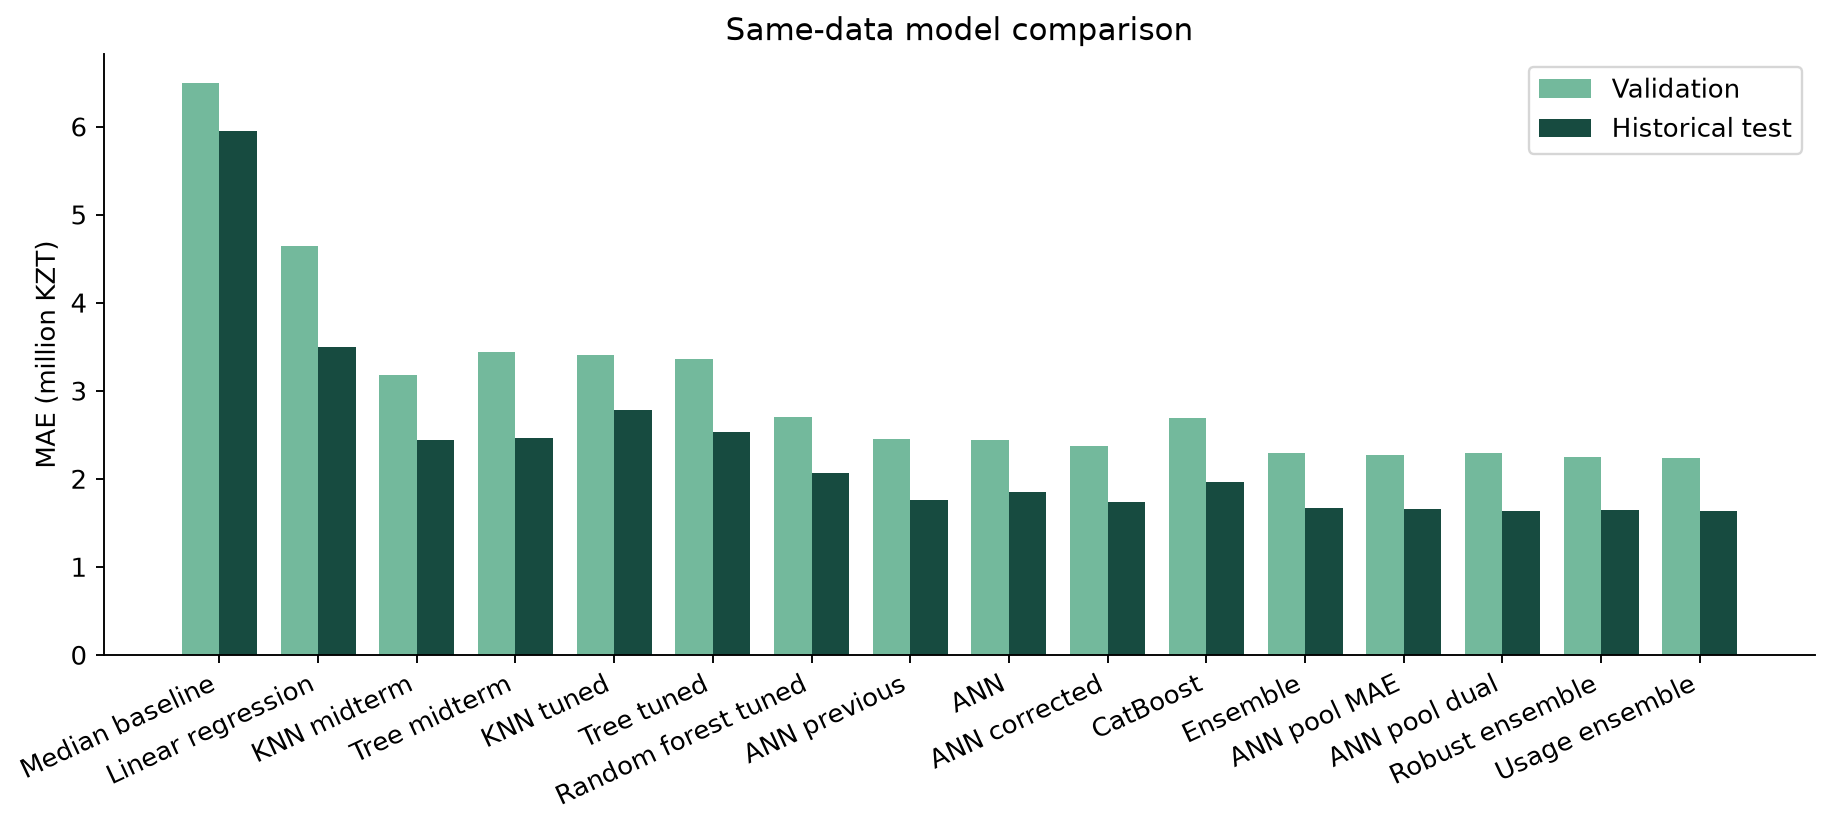

The table this chart was drawn from, first rows:
model, validation_mae_kzt, validation_rmse_kzt, validation_r2, validation_median_absolute_error_kzt, validation_median_ape, validation_within_10pct, validation_within_20pct, validation_within_30pct, test_mae_kzt, test_rmse_kzt, test_r2, test_median_absolute_error_kzt, test_median_ape, test_within_10pct, test_within_20pct, test_within_30pct, selected, representation
Median baseline, 6496552, 14996203, -0.0518, 3800000, 0.5379, 0.0705, 0.1645, 0.2715, 5950858, 11301224, -0.04815, 3740000, 0.5315, 0.08355, 0.1775, 0.2898, False, legacy
Linear regression, 4646980, 12247689, 0.2984, 2595597, 0.369, 0.1723, 0.329, 0.4308, 3499176, 6464505, 0.657, 2257284, 0.3514, 0.1932, 0.376, 0.4621, False, legacy
KNN midterm, 3179134, 11457362, 0.386, 1198972, 0.1925, 0.3003, 0.5091, 0.6606, 2442974, 5889268, 0.7154, 1100000, 0.1809, 0.2768, 0.5431, 0.6423, False, legacy
Tree midterm, 3436400, 9775996, 0.553, 1281111, 0.2272, 0.2141, 0.4674, 0.6084, 2458744, 5484573, 0.7531, 1173393, 0.2078, 0.2742, 0.483, 0.624, False, legacy
KNN tuned, 3409618, 12121622, 0.3128, 1195274, 0.1868, 0.282, 0.5274, 0.6319, 2786019, 6416221, 0.6621, 1128571, 0.2104, 0.2742, 0.4778, 0.6371, False, enhanced
Tree tuned, 3363974, 12195954, 0.3043, 1323529, 0.216, 0.2037, 0.4569, 0.6214, 2534645, 6207086, 0.6838, 1063022, 0.1906, 0.2924, 0.5248, 0.6423, False, enhanced
Random forest tuned, 2697353, 11393309, 0.3929, 945150, 0.1718, 0.3185, 0.5509, 0.6919, 2067864, 4968154, 0.7974, 930542, 0.1572, 0.3264, 0.5666, 0.7023, False, enhanced
ANN previous, 2456897, 11624206, 0.368, 921157, 0.1563, 0.3577, 0.6005, 0.7598, 1754993, 3483032, 0.9004, 832250, 0.1687, 0.3211, 0.5692, 0.7441, False, legacy
ANN, 2445651, 11671095, 0.3629, 1047889, 0.1396, 0.3577, 0.6162, 0.7311, 1849057, 3877893, 0.8766, 888761, 0.1662, 0.3211, 0.5561, 0.7285, False, enhanced
ANN corrected, 2371128, 11550097, 0.3761, 957787, 0.1479, 0.3603, 0.6162, 0.7363, 1735741, 3135177, 0.9193, 937115, 0.195, 0.295, 0.5091, 0.7206, False, enhanced
CatBoost, 2689678, 11801401, 0.3486, 946019, 0.1647, 0.3055, 0.5796, 0.7258, 1962442, 5173312, 0.7804, 802434, 0.1572, 0.3316, 0.5822, 0.7389, False, enhanced
Ensemble, 2289372, 11421406, 0.3899, 928908, 0.1401, 0.3629, 0.6423, 0.7441, 1667212, 3167634, 0.9177, 871076, 0.1725, 0.3185, 0.5614, 0.7467, False, mixed
ANN pool MAE, 2274288, 11526954, 0.3786, 865435, 0.1355, 0.3708, 0.6527, 0.7728, 1653342, 3132823, 0.9195, 848169, 0.1637, 0.3525, 0.5587, 0.7493, False, corrected+steering
ANN pool dual, 2298694, 11515039, 0.3798, 875012, 0.1346, 0.389, 0.6475, 0.7676, 1639762, 3060329, 0.9231, 862536, 0.1692, 0.3577, 0.5666, 0.7337, False, corrected+steering
Robust ensemble, 2248402, 11404110, 0.3917, 829537, 0.1389, 0.376, 0.6632, 0.7676, 1646175, 3246983, 0.9135, 795925, 0.1663, 0.3446, 0.577, 0.7493, False, mixed
Usage ensemble, 2238372, 11412168, 0.3909, 831039, 0.1368, 0.3655, 0.6762, 0.765, 1634564, 3189732, 0.9165, 801611, 0.1661, 0.342, 0.5849, 0.7467, True, mixed
